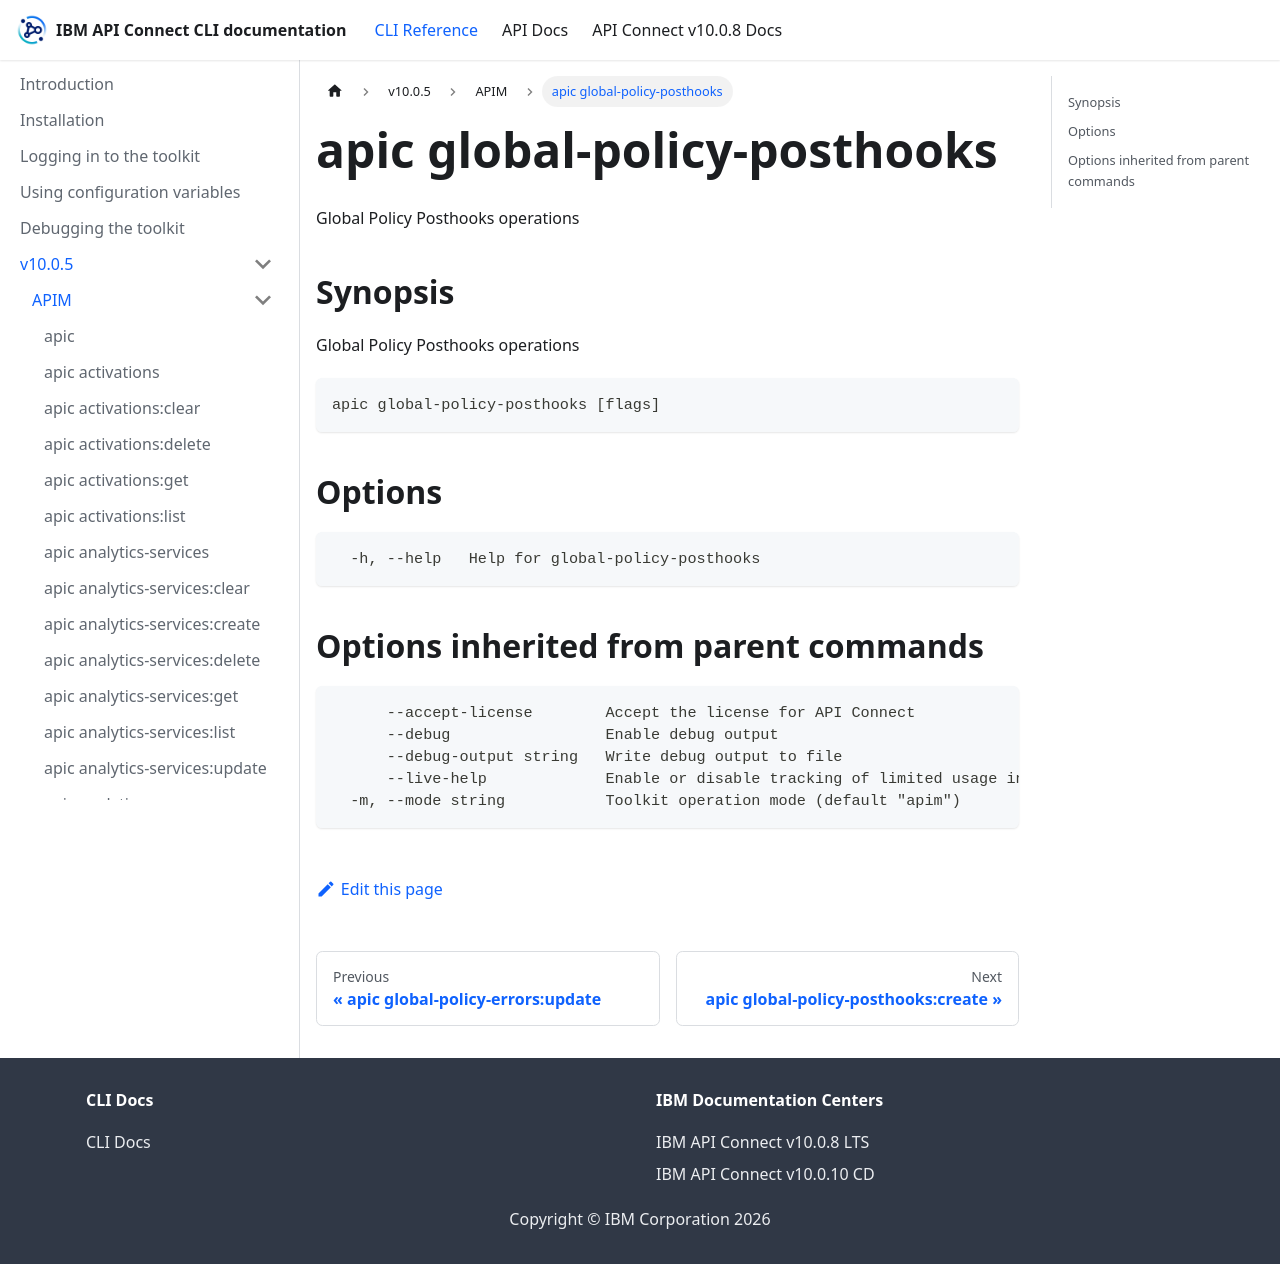

repository: ibm-apiconnect/clidocs · page: docs/v1005/apim/apic_global-policy-posthooks.html · generator: docusaurus

# apic global-policy-posthooks

Global Policy Posthooks operations

## Synopsis

Global Policy Posthooks operations

```
apic global-policy-posthooks [flags]
```

## Options

```
  -h, --help   Help for global-policy-posthooks
```

## Options inherited from parent commands

```
      --accept-license        Accept the license for API Connect
      --debug                 Enable debug output
      --debug-output string   Write debug output to file
      --live-help             Enable or disable tracking of limited usage information
  -m, --mode string           Toolkit operation mode (default "apim")
```
